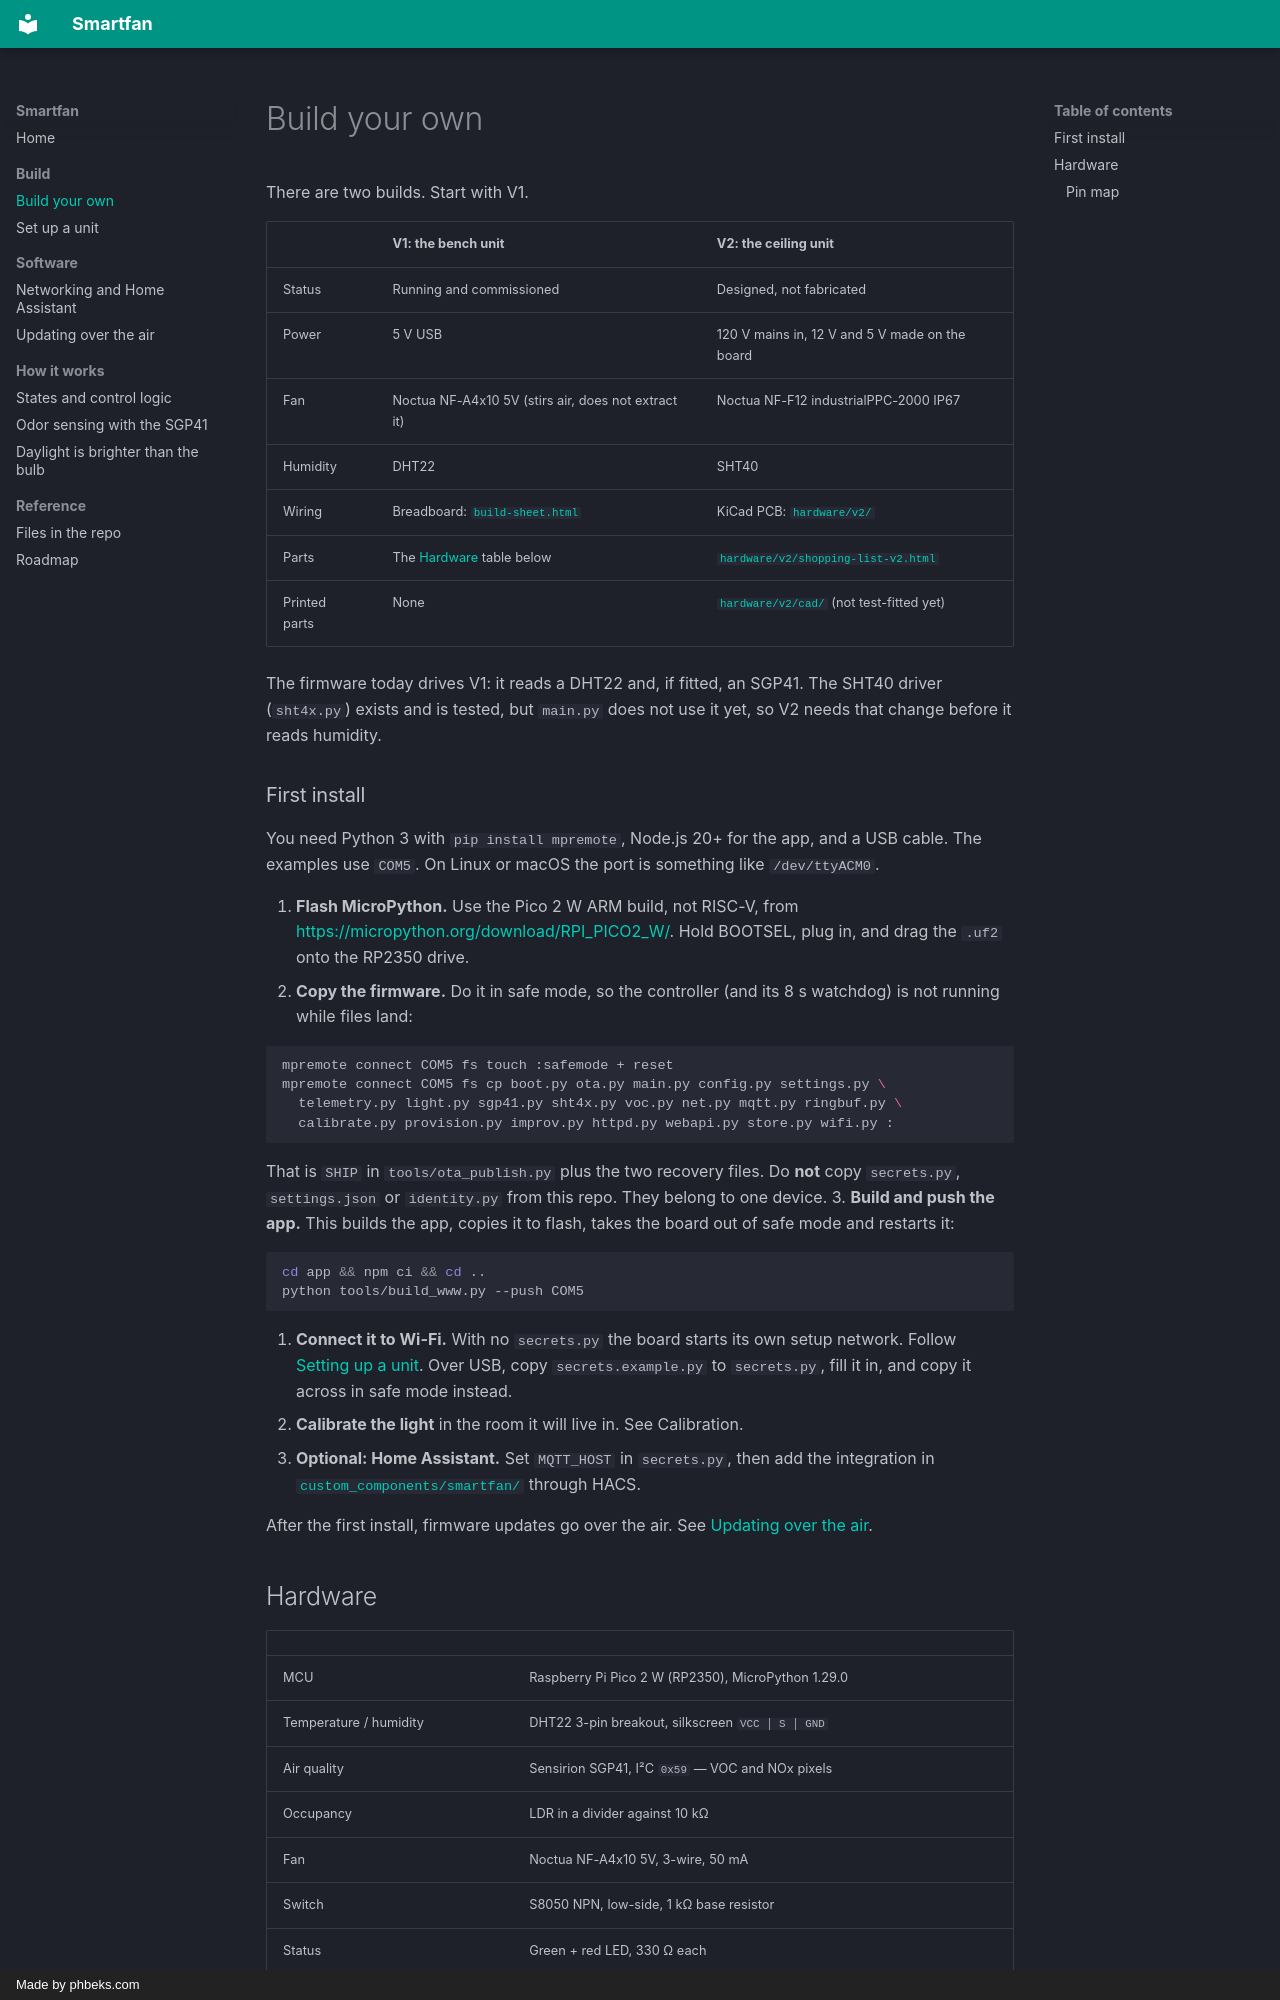

repository: deokman420/smartfan · page: build/index.html · generator: mkdocs · copyright: Made by phbeks.com

# Build your own

There are two builds. Start with V1.

| | V1: the bench unit | V2: the ceiling unit |
|---|---|---|
| Status | Running and commissioned | Designed, not fabricated |
| Power | 5 V USB | 120 V mains in, 12 V and 5 V made on the board |
| Fan | Noctua NF-A4x10 5V (stirs air, does not extract it) | Noctua NF-F12 industrialPPC-2000 IP67 |
| Humidity | DHT22 | SHT40 |
| Wiring | Breadboard: [`build-sheet.html`](https://github.com/deokman420/smartfan/blob/main/build-sheet.html) | KiCad PCB: [`hardware/v2/`](https://github.com/deokman420/smartfan/tree/main/hardware/v2/) |
| Parts | The [Hardware](#hardware) table below | [`hardware/v2/shopping-list-v2.html`](https://github.com/deokman420/smartfan/blob/main/hardware/v2/shopping-list-v2.html) |
| Printed parts | None | [`hardware/v2/cad/`](https://github.com/deokman420/smartfan/tree/main/hardware/v2/cad/) (not test-fitted yet) |

The firmware today drives V1: it reads a DHT22 and, if fitted, an SGP41. The
SHT40 driver (`sht4x.py`) exists and is tested, but `main.py` does not use it
yet, so V2 needs that change before it reads humidity.
